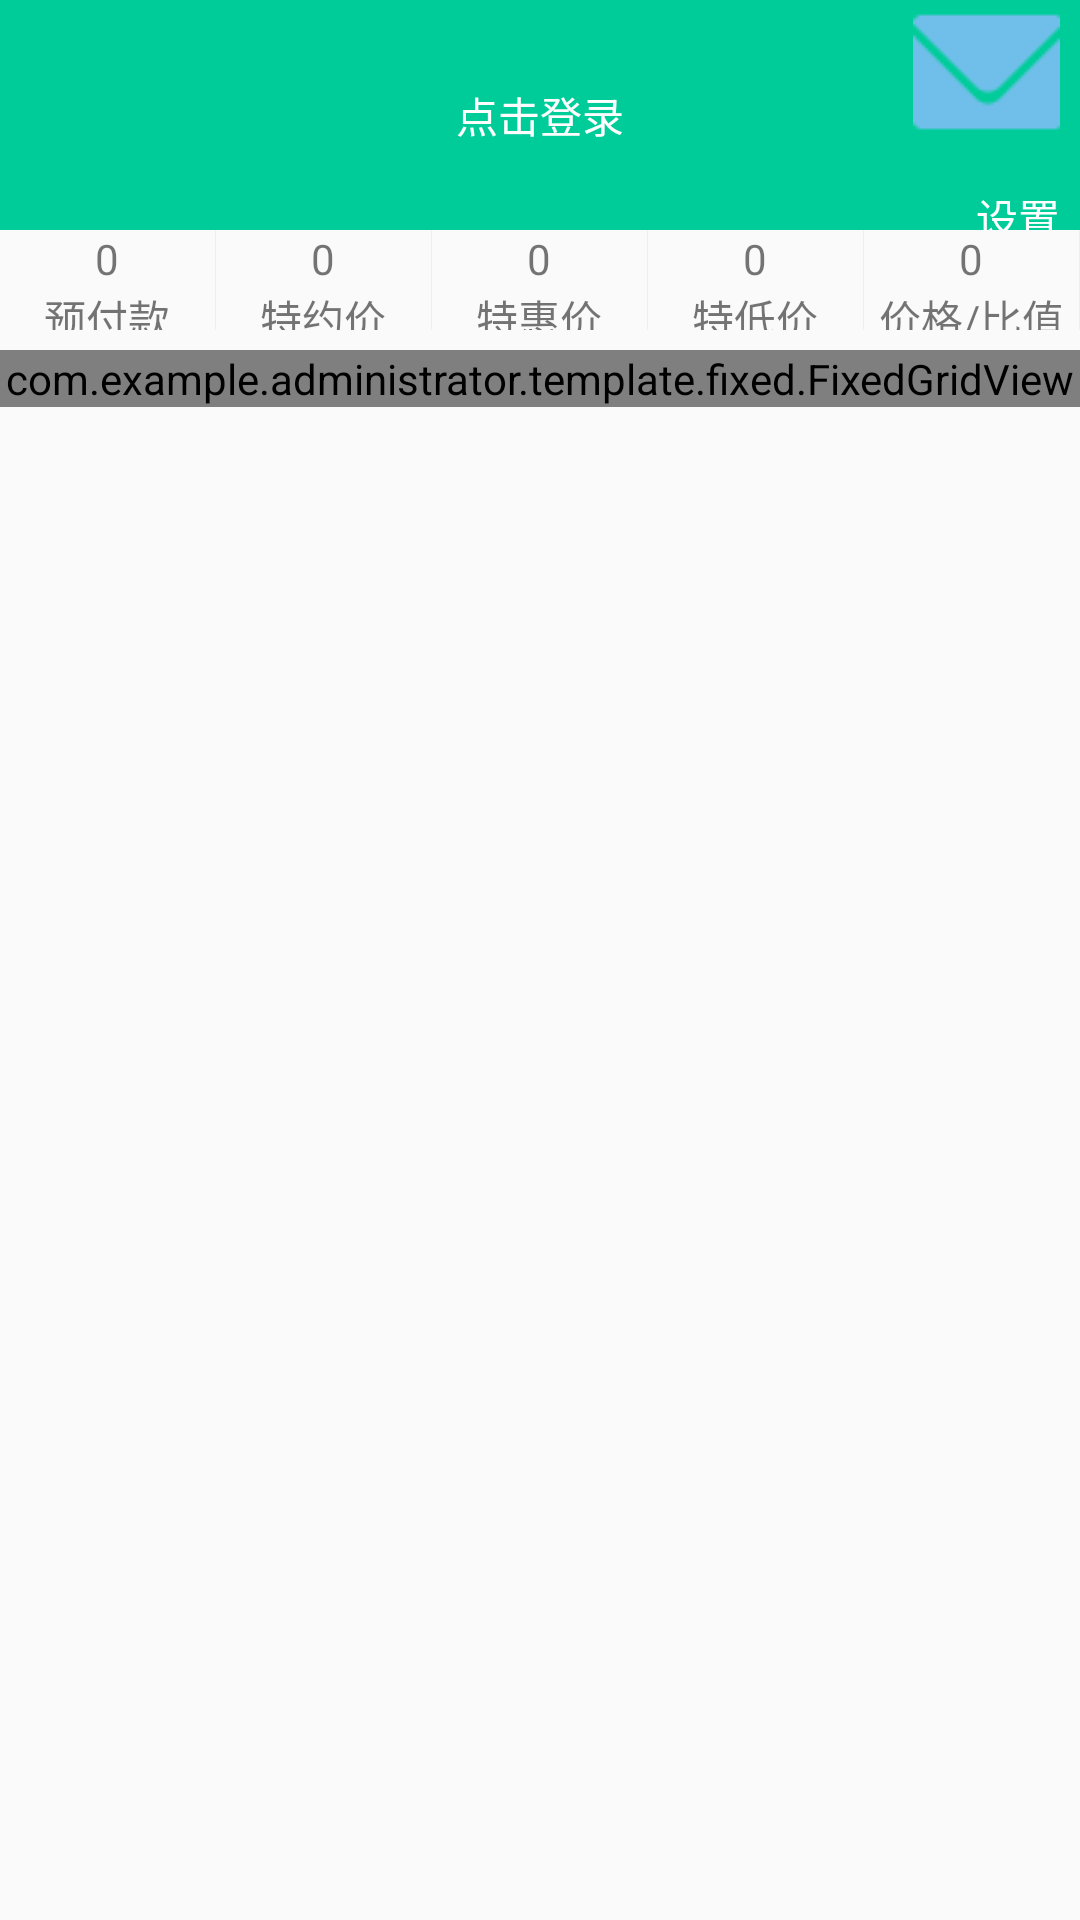

The Android layout XML behind this screen, and the referenced resources:
<!-- AndroidManifest.xml: application theme AppTheme -->
<!-- res/layout/activity_test_6.xml -->
<?xml version="1.0" encoding="utf-8"?>
<LinearLayout xmlns:android="http://schemas.android.com/apk/res/android"
    xmlns:app="http://schemas.android.com/apk/res-auto"
    xmlns:usmaker="http://schemas.android.com/tools"
    android:layout_width="match_parent"
    android:layout_height="match_parent"
    android:orientation="vertical">

    <ScrollView
        android:layout_width="match_parent"
        android:layout_height="wrap_content">

        <LinearLayout
            android:layout_width="match_parent"
            android:layout_height="wrap_content"
            android:orientation="vertical">

            <RelativeLayout
                android:layout_width="match_parent"
                android:layout_height="230px"
                android:background="#00cc99"
                >
                <ImageView
                    android:id="@+id/img_test_6"
                    android:layout_width="wrap_content"
                    android:layout_height="wrap_content"
                    android:src="@drawable/goodnews"
                    android:layout_alignParentRight="true"
                    android:layout_marginRight="20px"
                    />

                <TextView
                    android:id="@+id/tv_test_6_3"
                    android:layout_width="wrap_content"
                    android:layout_height="wrap_content"
                    android:text="点击登录"
                    android:layout_centerInParent="true"
                    android:textColor="#fff"
                    />


                <TextView
                    android:textColor="#fff"
                    android:id="@+id/tv_test_6_4"
                    android:layout_width="wrap_content"
                    android:layout_height="wrap_content"
                    android:layout_alignParentRight="true"
                    android:text="设置"
                    android:layout_below="@+id/tv_test_6_3"
                    android:layout_marginRight="20px"
                    android:layout_marginTop="40px"
                    />


            </RelativeLayout>

            <LinearLayout
                android:layout_width="match_parent"
                android:layout_height="100px"
                android:orientation="horizontal"

                >

                <LinearLayout
                    android:id="@+id/ll_test_6_1"
                    android:layout_width="0px"
                    android:layout_height="match_parent"
                    android:layout_weight="1"
                    android:gravity="center"
                    android:orientation="vertical"
                    >
                    <TextView
                        android:layout_width="wrap_content"
                        android:layout_height="wrap_content"
                        android:text="0" />

                    <TextView
                        android:layout_width="wrap_content"
                        android:layout_height="wrap_content"
                        android:text="预付款" />
                </LinearLayout>

                <View
                    android:layout_width="1px"
                    android:layout_height="match_parent"
                    android:background="#eee" />
                <LinearLayout
                    android:id="@+id/ll_test_6_2"
                    android:layout_width="0px"
                    android:layout_height="match_parent"
                    android:layout_weight="1"
                    android:gravity="center"
                    android:orientation="vertical"
                    >

                    <TextView
                        android:layout_width="wrap_content"
                        android:layout_height="wrap_content"
                        android:text="0"
                        />

                    <TextView
                        android:layout_width="wrap_content"
                        android:layout_height="wrap_content"
                        android:text="特约价"

                        />
                </LinearLayout>

                <View
                    android:layout_width="1px"
                    android:layout_height="match_parent"
                    android:background="#eee" />
                <LinearLayout
                    android:id="@+id/ll_test_6_3"
                    android:layout_width="0px"
                    android:layout_height="match_parent"
                    android:layout_weight="1"
                    android:gravity="center"
                    android:orientation="vertical"
                    >

                    <TextView
                        android:layout_width="wrap_content"
                        android:layout_height="wrap_content"
                        android:text="0" />

                    <TextView
                        android:layout_width="wrap_content"
                        android:layout_height="wrap_content"
                        android:text="特惠价" />
                </LinearLayout>

                <View
                    android:layout_width="1px"
                    android:layout_height="match_parent"
                    android:background="#eee" />
                <LinearLayout
                    android:id="@+id/ll_test_6_4"
                    android:layout_width="0px"
                    android:layout_height="match_parent"
                    android:layout_weight="1"
                    android:gravity="center"
                    android:orientation="vertical"
                    >

                    <TextView
                        android:layout_width="wrap_content"
                        android:layout_height="wrap_content"
                        android:text="0" />

                    <TextView
                        android:layout_width="wrap_content"
                        android:layout_height="wrap_content"
                        android:text="特低价" />
                </LinearLayout>

                <View
                    android:layout_width="1px"
                    android:layout_height="match_parent"
                    android:background="#eee" />
                <LinearLayout
                    android:id="@+id/ll_test_6_5"
                    android:layout_width="0px"
                    android:layout_height="match_parent"
                    android:layout_weight="1"
                    android:gravity="center"
                    android:orientation="vertical"
                    >

                    <TextView
                        android:layout_width="wrap_content"
                        android:layout_height="wrap_content"
                        android:text="0" />

                    <TextView
                        android:layout_width="wrap_content"
                        android:layout_height="wrap_content"
                        android:text="价格/比值" />
                </LinearLayout>

                <View
                    android:layout_width="1px"
                    android:layout_height="match_parent"
                    android:background="#eee" />

            </LinearLayout>

            <com.example.administrator.template.fixed.FixedGridView
                android:id="@+id/fgv_test_6"
                android:layout_width="match_parent"
                android:layout_height="wrap_content"
                android:layout_marginTop="20px"
                android:background="#fff"
                android:numColumns="3"
                android:verticalSpacing="50px"
                >

            </com.example.administrator.template.fixed.FixedGridView>
        </LinearLayout>
    </ScrollView>
</LinearLayout>
<!-- resources referenced by this layout -->
<resources>
  <!-- drawable goodnews: png bitmap (drawable, 1396 bytes) -->
  <style name="AppTheme" parent="Theme.AppCompat.Light.DarkActionBar">
          
          <item name="colorPrimary">@color/colorPrimary</item>
          <item name="colorPrimaryDark">@color/colorPrimaryDark</item>
          <item name="colorAccent">@color/colorAccent</item>
      </style>
  <color name="colorPrimary">#3F51B5</color>
  <color name="colorPrimaryDark">#303F9F</color>
  <color name="colorAccent">#FF4081</color>
</resources>
